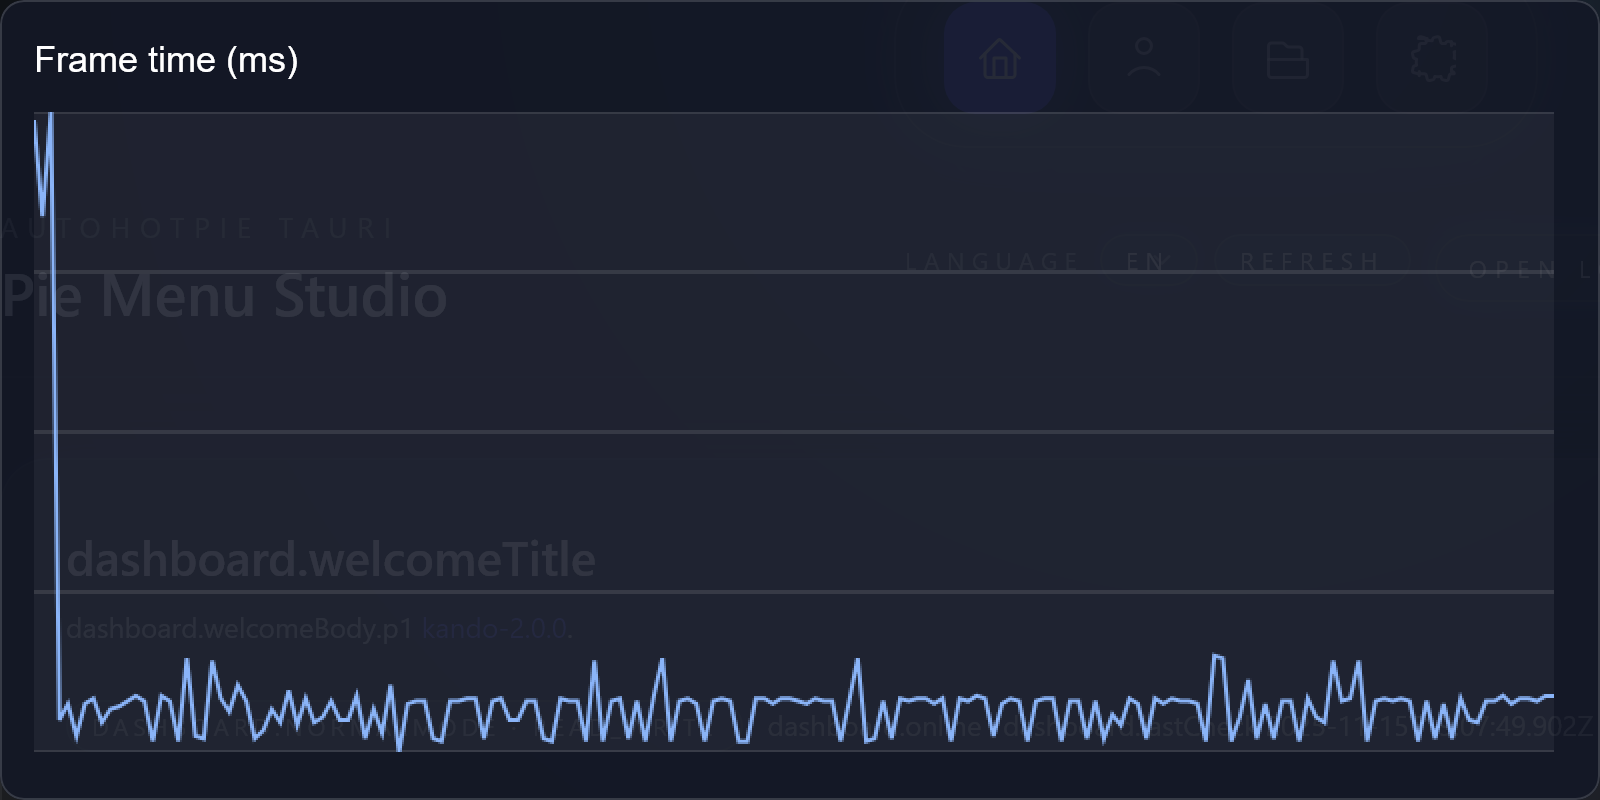

The file beside this chart, header and first rows:
frame, index, frame_time_ms
1, 0, 247
2, 1, 211
3, 2, 250
4, 3, 23
5, 4, 29
6, 5, 17
7, 6, 29
8, 7, 31
9, 8, 22
10, 9, 27
11, 10, 28
12, 11, 30
13, 12, 32
14, 13, 30
15, 14, 15
16, 15, 32
17, 16, 30
18, 17, 15
19, 18, 46
20, 19, 17
21, 20, 16
22, 21, 45
23, 22, 31
24, 23, 26
25, 24, 36
26, 25, 30
27, 26, 16
28, 27, 19
29, 28, 27
30, 29, 22
31, 30, 34
32, 31, 21
33, 32, 31
34, 33, 22
35, 34, 24
36, 35, 30
37, 36, 23
38, 37, 23
39, 38, 32
40, 39, 16
41, 40, 27
42, 41, 18
43, 42, 36
44, 43, 11
45, 44, 29
46, 45, 30
47, 46, 30
48, 47, 16
49, 48, 15
50, 49, 30
51, 50, 30
52, 51, 31
53, 52, 31
54, 53, 16
55, 54, 30
56, 55, 31
57, 56, 23
58, 57, 23
59, 58, 30
60, 59, 30
... 120 more rows
